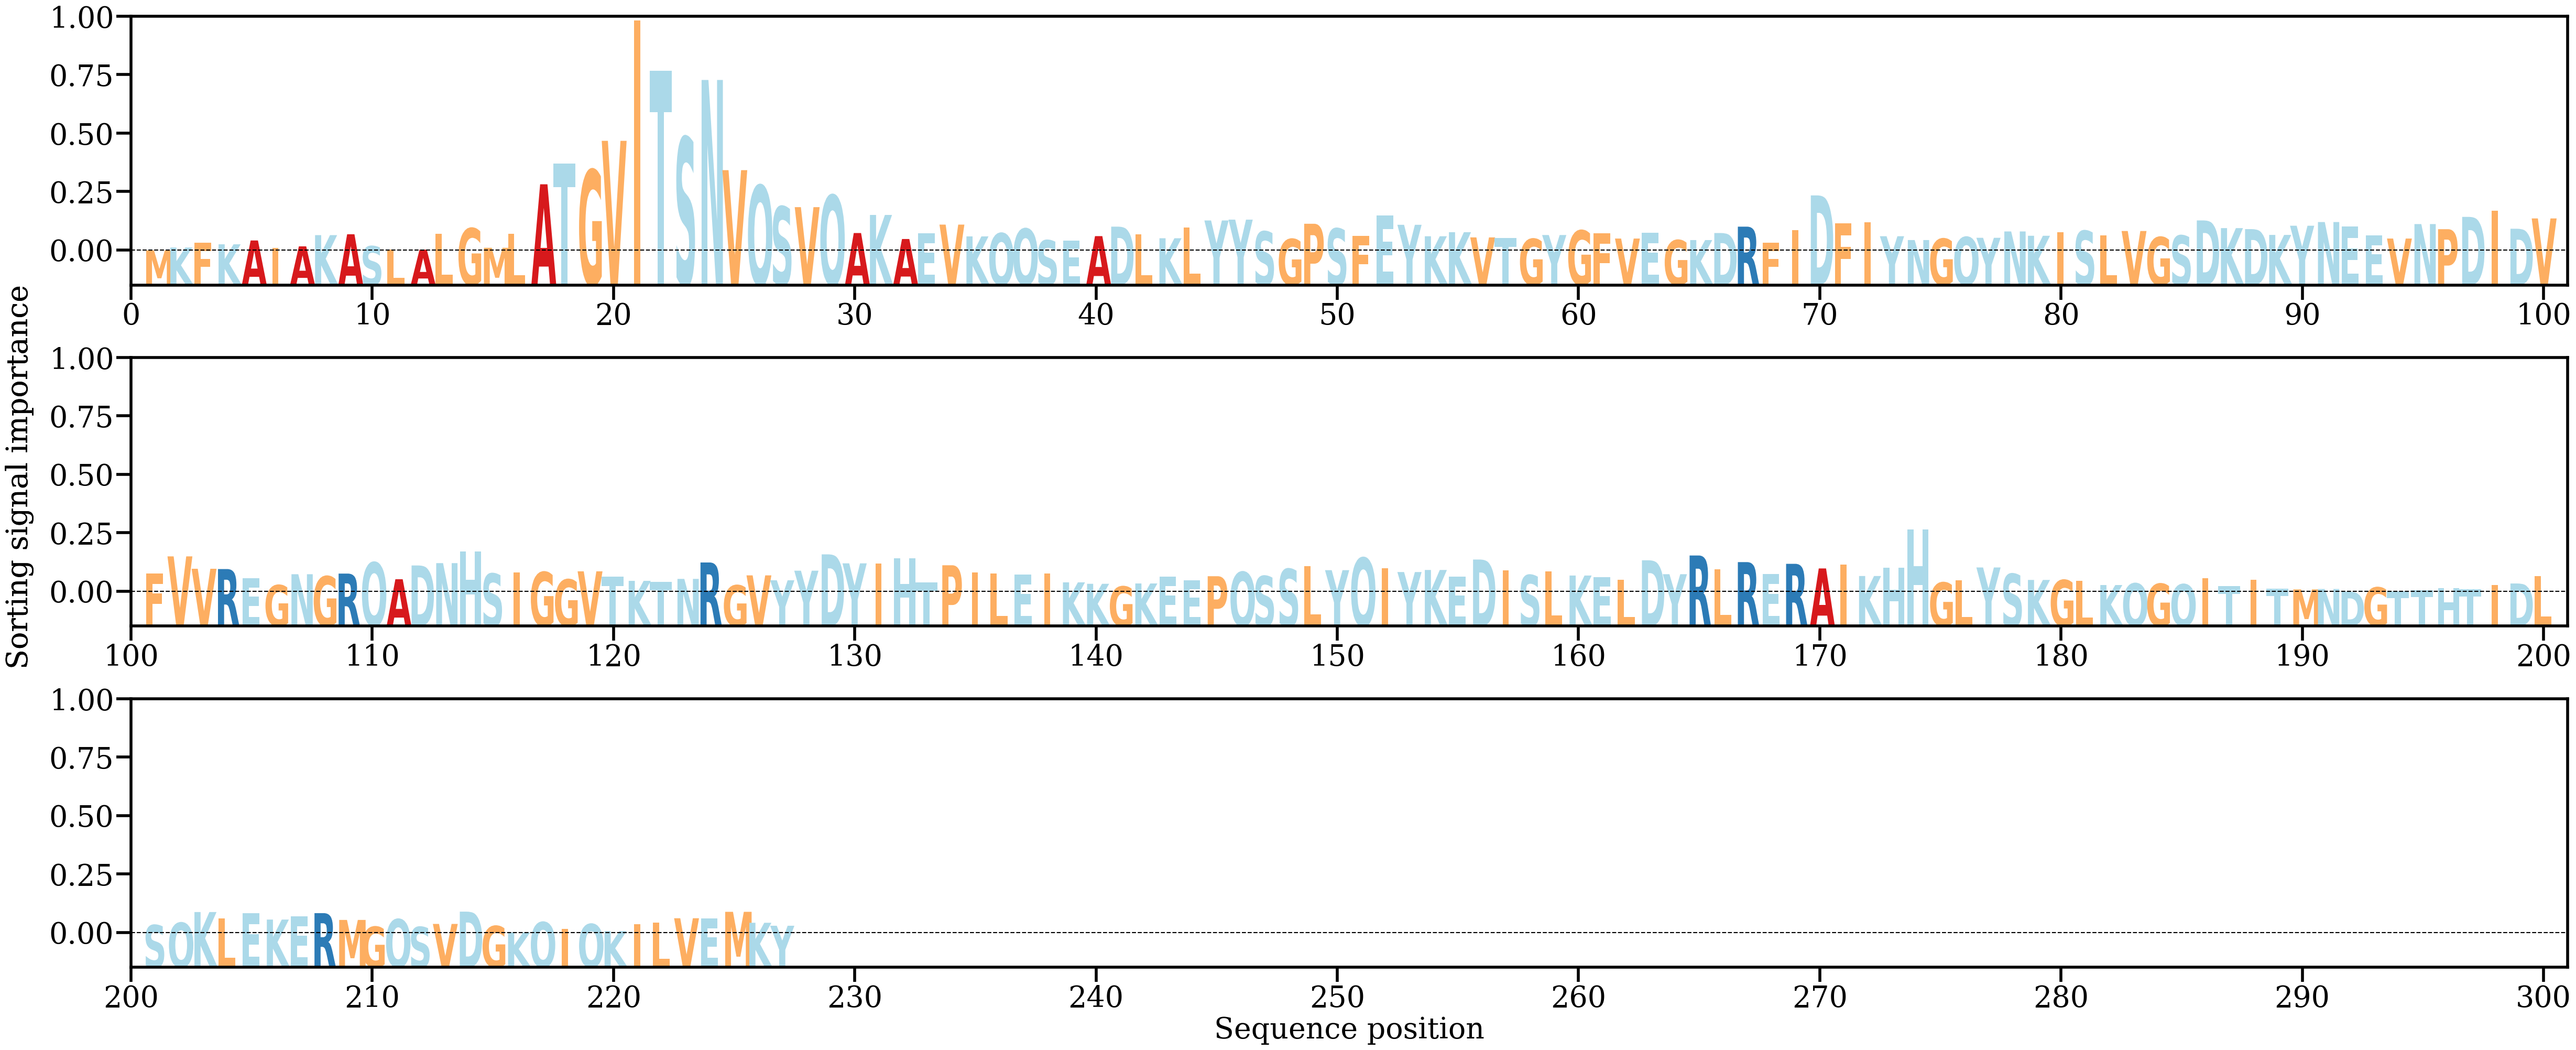

The data file committed next to this chart (first rows):
AA, Alpha
M, [0.00022168]
K, [0.00077323]
F, [0.00170879]
K, [0.0014046]
A, [0.00214762]
I, [0.00071881]
A, [0.00100608]
K, [0.0031863]
A, [0.00335788]
S, [0.00103495]
L, [0.0003591]
A, [0.00036709]
L, [0.00345689]
G, [0.0045262]
M, [0.00072455]
L, [0.00341143]
A, [0.01307201]
T, [0.01706069]
G, [0.01585327]
V, [0.02151993]
I, [0.04492449]
T, [0.0351696]
S, [0.02217339]
N, [0.03335594]
V, [0.01581934]
Q, [0.01285351]
S, [0.00873808]
V, [0.00862781]
Q, [0.01095176]
A, [0.00359542]
K, [0.00711244]
A, [0.00243402]
E, [0.00359956]
V, [0.00523237]
K, [0.00294386]
Q, [0.00355821]
Q, [0.00444264]
S, [0.00218556]
E, [0.00216086]
A, [0.00299549]
D, [0.00483726]
L, [0.00336023]
K, [0.00257844]
L, [0.00466267]
Y, [0.00603966]
Y, [0.00619973]
S, [0.00389576]
G, [0.00242717]
P, [0.00539824]
S, [0.00447448]
F, [0.00302589]
E, [0.00701879]
Y, [0.00519606]
K, [0.00296752]
K, [0.00375746]
V, [0.00274543]
T, [0.00265481]
G, [0.00245788]
Y, [0.00320847]
G, [0.00409805]
... 167 more rows
